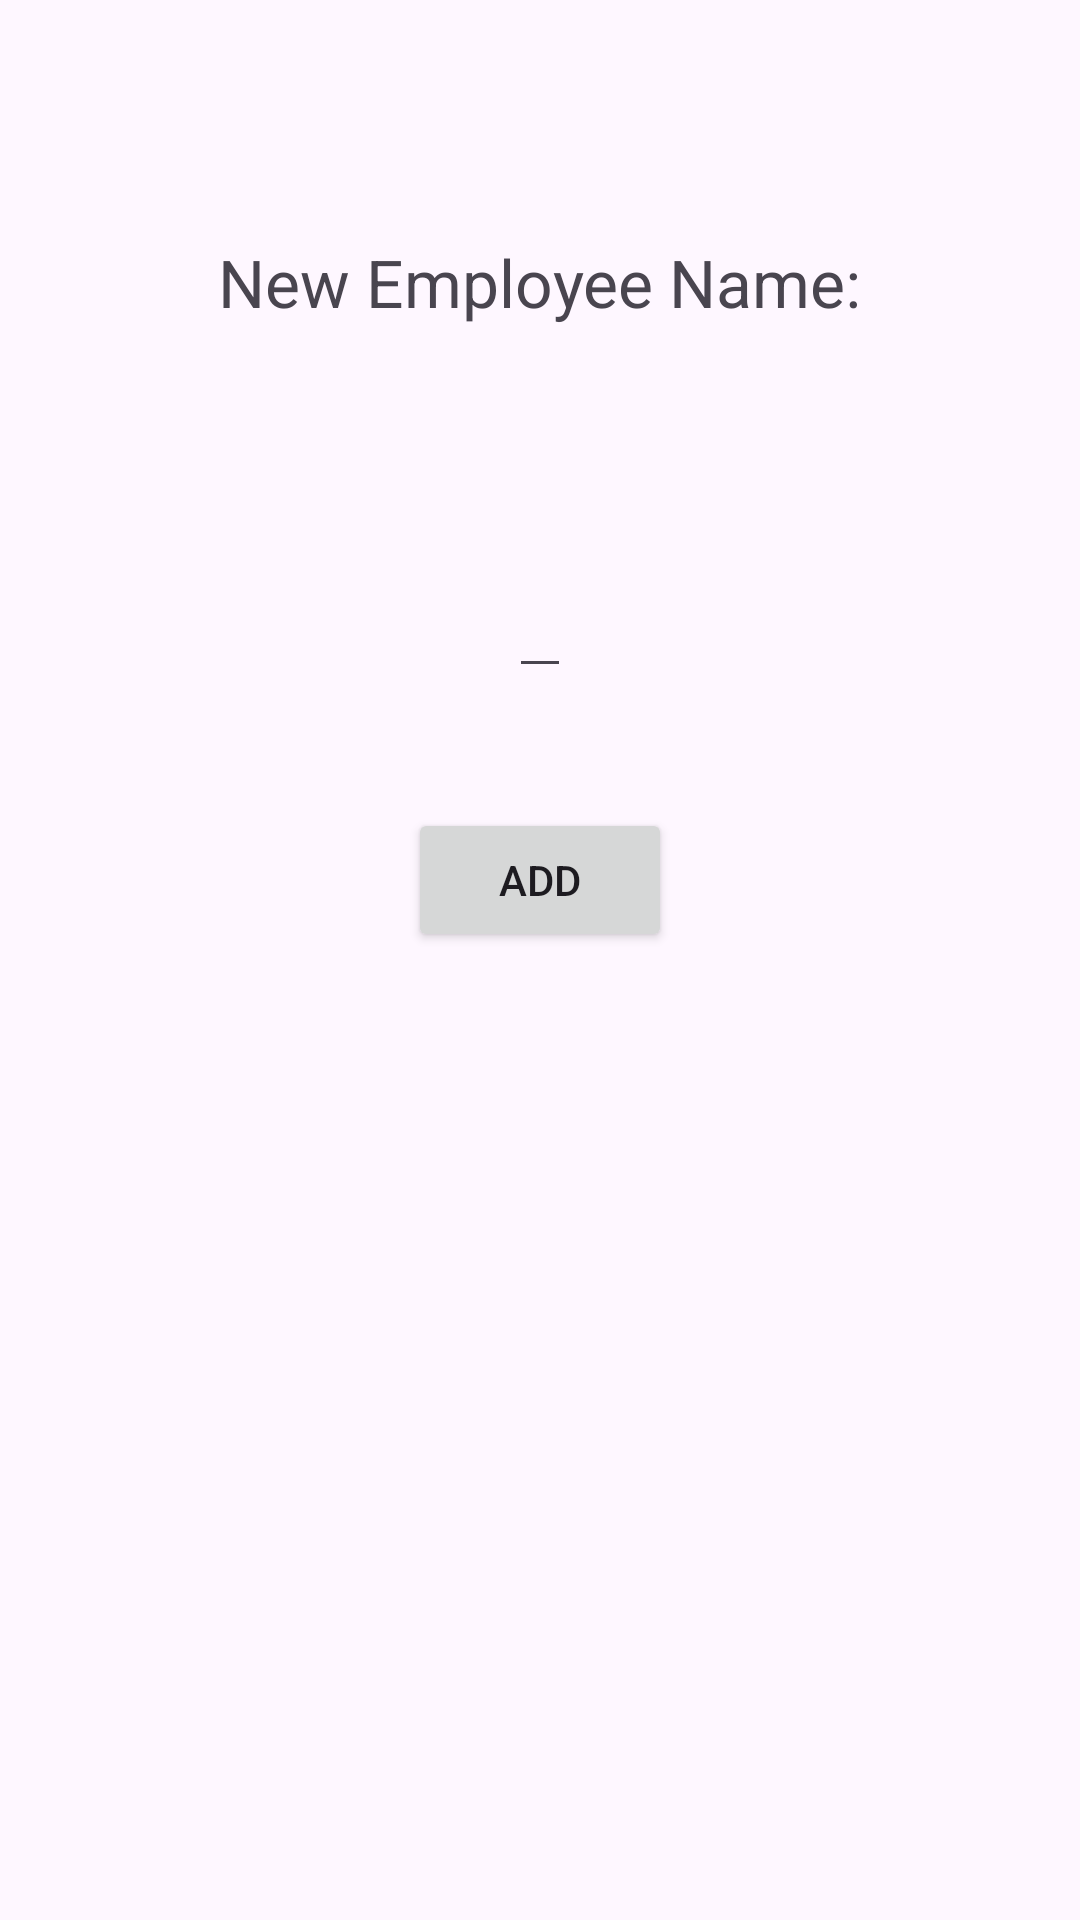

Produce the Android XML layout that renders to this screen, including the resource entries it uses.
<!-- AndroidManifest.xml: application theme Theme.CherryEngineering20 -->
<!-- res/layout/fragment_employee_name_input.xml -->
<?xml version="1.0" encoding="utf-8"?>
<androidx.constraintlayout.widget.ConstraintLayout xmlns:android="http://schemas.android.com/apk/res/android"
    xmlns:app="http://schemas.android.com/apk/res-auto"
    xmlns:tools="http://schemas.android.com/tools"
    android:layout_width="wrap_content"
    android:layout_height="wrap_content"
    tools:context=".employees.EmployeeNameInput"
    android:layout_gravity="center">


    <TextView
        android:id="@+id/new_employee_header"
        android:layout_width="wrap_content"
        android:layout_height="wrap_content"
        android:text="New Employee Name:"
        android:textSize="22dp"
        app:layout_constraintBottom_toTopOf="@+id/name_input_editText"
        app:layout_constraintEnd_toEndOf="parent"
        app:layout_constraintStart_toStartOf="parent"
        app:layout_constraintTop_toTopOf="parent" />

    <EditText
        android:id="@+id/name_input_editText"
        android:layout_width="wrap_content"
        android:layout_height="wrap_content"
        android:layout_marginTop="188dp"
        android:gravity="center"
        app:layout_constraintEnd_toEndOf="parent"
        app:layout_constraintStart_toStartOf="parent"
        app:layout_constraintTop_toTopOf="parent" />

    <Button
        android:id="@+id/add_input_button"
        android:layout_width="wrap_content"
        android:layout_height="wrap_content"
        android:layout_marginTop="40dp"
        android:text="Add"
        app:layout_constraintEnd_toEndOf="parent"
        app:layout_constraintStart_toStartOf="parent"
        app:layout_constraintTop_toBottomOf="@+id/name_input_editText" />


</androidx.constraintlayout.widget.ConstraintLayout>
<!-- resources referenced by this layout -->
<resources>
  <style name="Theme.CherryEngineering20" parent="Base.Theme.CherryEngineering20" />
  <style name="Base.Theme.CherryEngineering20" parent="Theme.Material3.DayNight.NoActionBar">
          
          
          <item name="colorPrimary">@color/md_theme_light_primary</item>
      </style>
  <color name="md_theme_light_primary">#92001B</color>
</resources>
